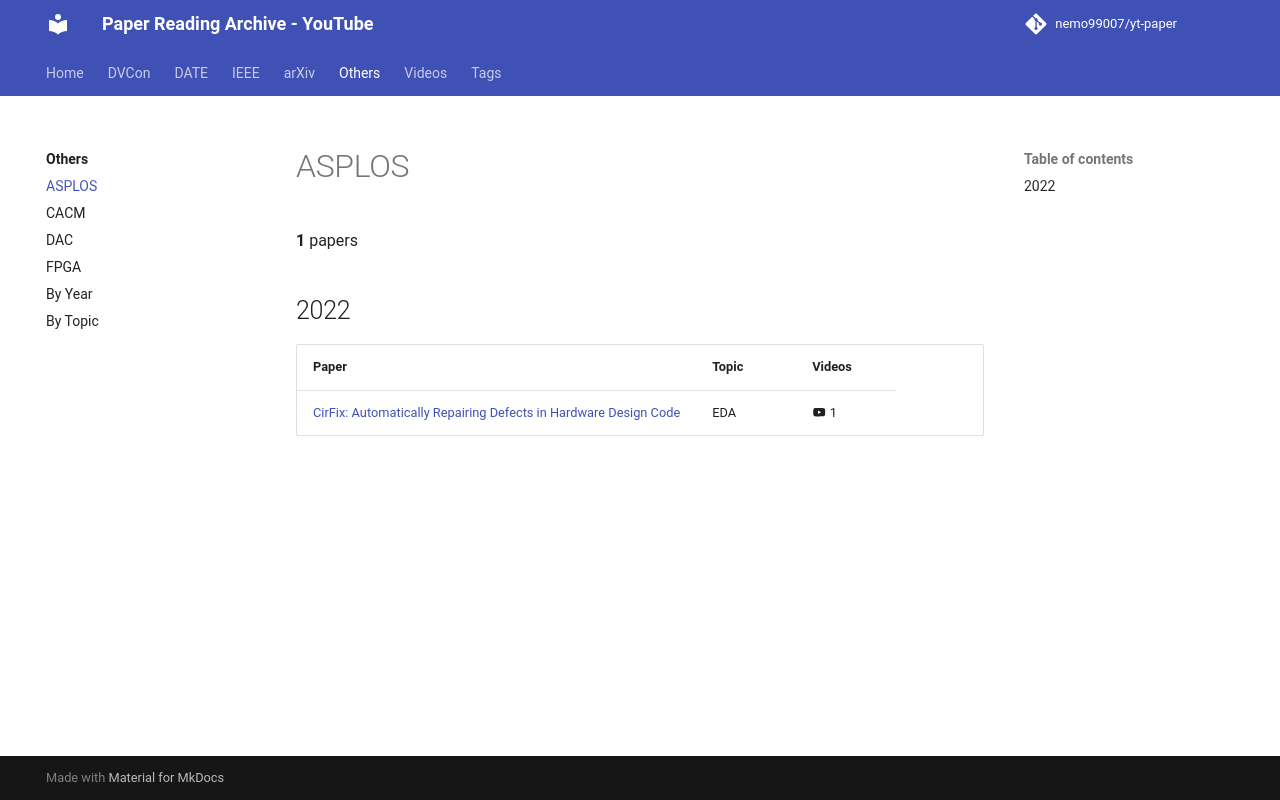

repository: nemo99007/yt-paper · page: others/asplos/index.html · generator: mkdocs

<!-- generated by yt-paper; edits will be overwritten -->

# ASPLOS

**1** papers

## 2022

| Paper | Topic | Videos |
|---|---|---|
| [CirFix: Automatically Repairing Defects in Hardware Design Code](../papers/ref-20261025-3d91-cirfix-automatically-repairing-defects-in-hardware-design-co.md) | EDA | :material-youtube: 1 |
